Photos from the image-classification dataset "DiabeticBahia_split_2" in the GitHub repository Nour-el-houda34/Diabetic-Retinopathy. Its 5 classes are: healthy, mild diabetic retinopathy, moderate diabetic retinopathy, proliferate DR, severe diabetic retinopathy.

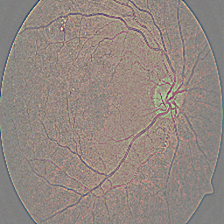
Label: mild diabetic retinopathy

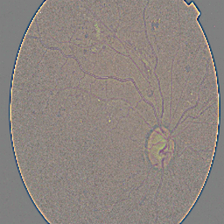
Label: severe diabetic retinopathy

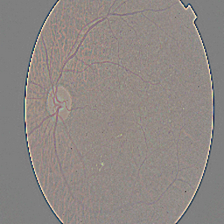
Label: moderate diabetic retinopathy

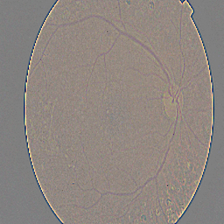
Label: proliferate DR

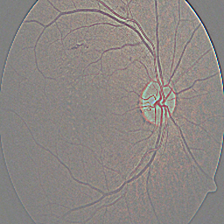
Label: moderate diabetic retinopathy

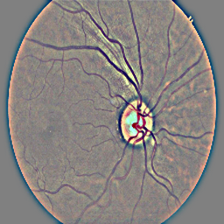
Label: healthy
